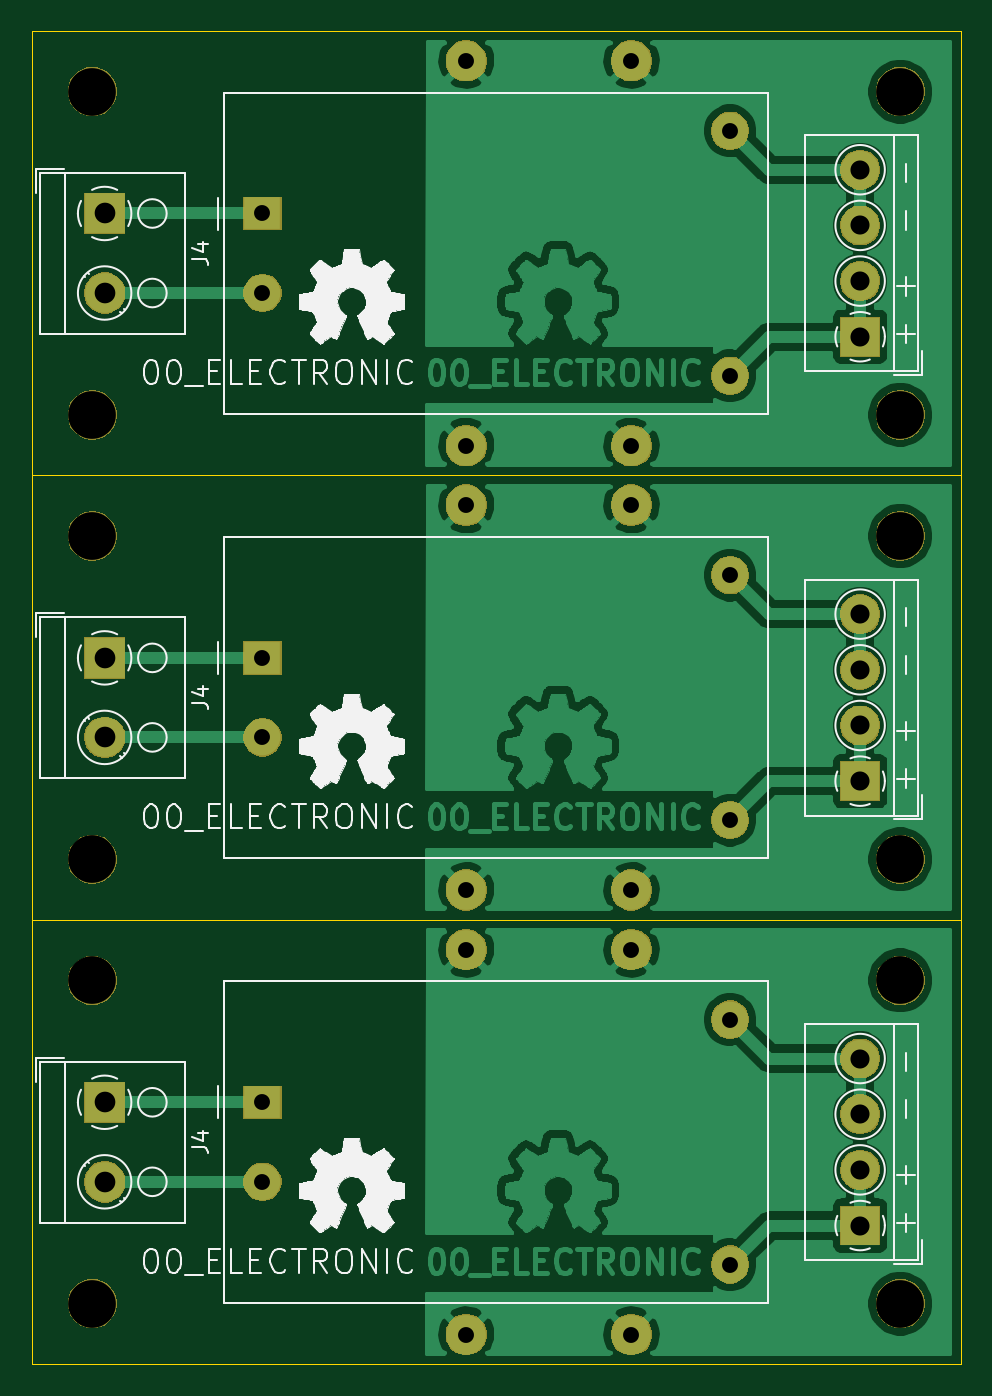
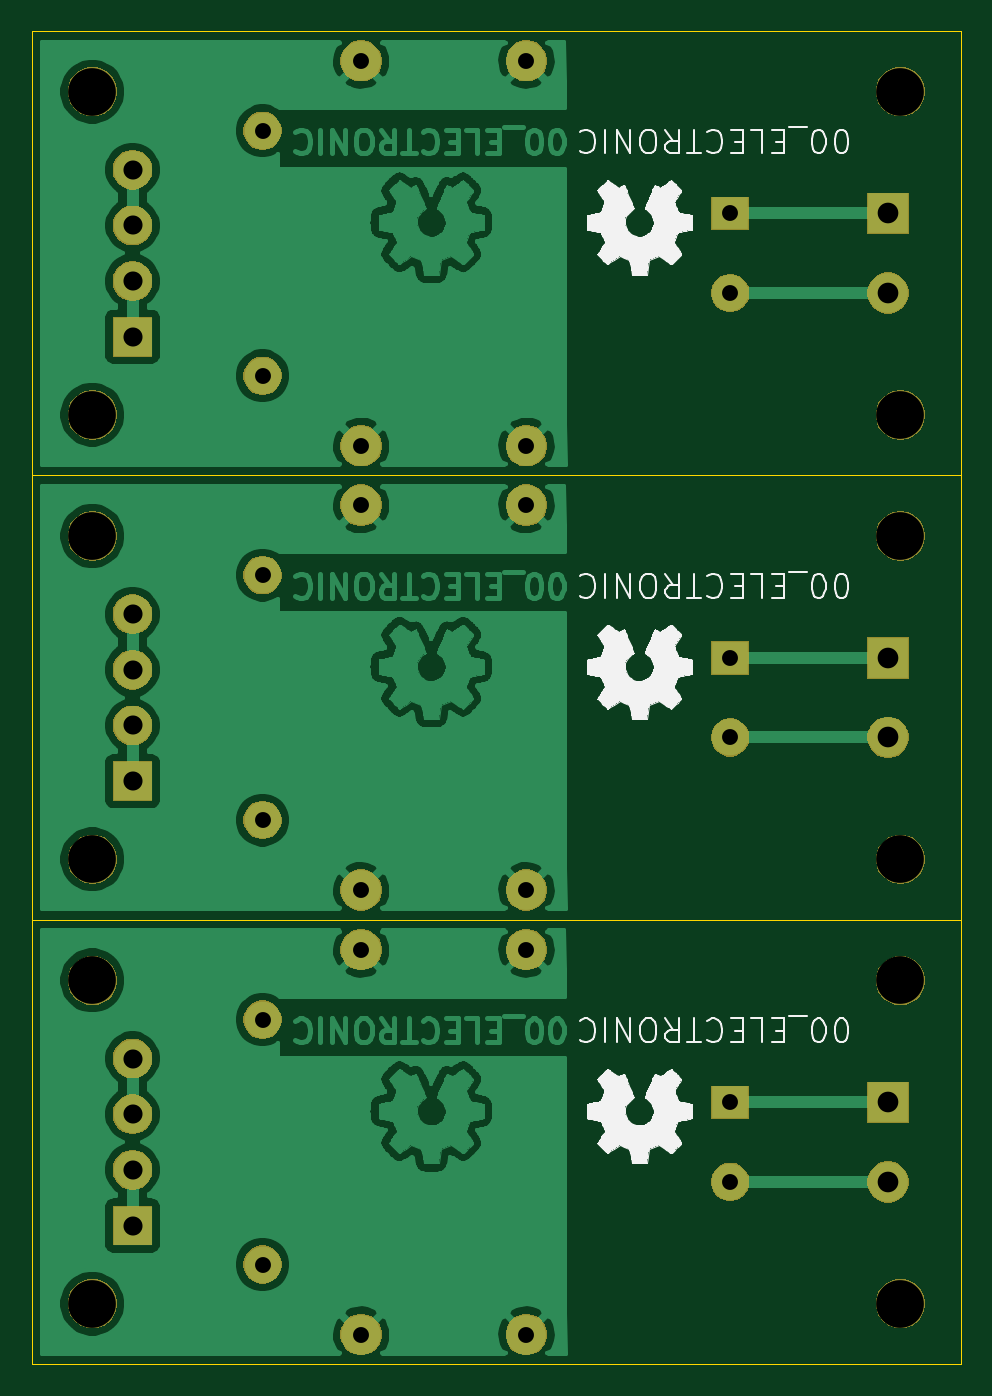
Circuit board: 9 layer files. Board 58.4 x 83.8 mm.
- bottom_copper: D00-PANEL-B_Cu.gbr (280924 bytes)
- bottom_mask: D00-PANEL-B_Mask.gbr (48090 bytes)
- bottom_silk: D00-PANEL-B_SilkS.gbr (61666 bytes)
- outline: D00-PANEL-Edge_Cuts.gbr (1107 bytes)
- top_copper: D00-PANEL-F_Cu.gbr (243224 bytes)
- top_mask: D00-PANEL-F_Mask.gbr (48090 bytes)
- top_silk: D00-PANEL-F_SilkS.gbr (70540 bytes)
- drill: D00-PANEL-NPTH.drl (538 bytes)
- drill: D00-PANEL-PTH.drl (1084 bytes)

=== bottom_copper: D00-PANEL-B_Cu.gbr (280924 bytes, source omitted) ===
=== bottom_mask: D00-PANEL-B_Mask.gbr (48090 bytes, source omitted) ===
=== bottom_silk: D00-PANEL-B_SilkS.gbr (61666 bytes, source omitted) ===
=== outline: D00-PANEL-Edge_Cuts.gbr ===
G04 #@! TF.GenerationSoftware,KiCad,Pcbnew,5.1.5-52549c5~86~ubuntu18.04.1*
G04 #@! TF.CreationDate,2020-09-07T16:02:24-05:00*
G04 #@! TF.ProjectId,,58585858-5858-4585-9858-585858585858,rev?*
G04 #@! TF.SameCoordinates,Original*
G04 #@! TF.FileFunction,Profile,NP*
%FSLAX46Y46*%
G04 Gerber Fmt 4.6, Leading zero omitted, Abs format (unit mm)*
G04 Created by KiCad (PCBNEW 5.1.5-52549c5~86~ubuntu18.04.1) date 2020-09-07 16:02:24*
%MOMM*%
%LPD*%
G04 APERTURE LIST*
%ADD10C,0.050000*%
G04 APERTURE END LIST*
D10*
X147533400Y-94041000D02*
X147533400Y-121981000D01*
X147533400Y-66101000D02*
X147533400Y-94041000D01*
X89113400Y-121981000D02*
X147533400Y-121981000D01*
X89113400Y-94041000D02*
X147533400Y-94041000D01*
X89113400Y-94041000D02*
X89113400Y-121981000D01*
X89113400Y-66101000D02*
X89113400Y-94041000D01*
X89113400Y-94041000D02*
X147533400Y-94041000D01*
X89113400Y-66101000D02*
X147533400Y-66101000D01*
X89113400Y-66101000D02*
X147533400Y-66101000D01*
X147533400Y-38161000D02*
X147533400Y-66101000D01*
X89113400Y-38161000D02*
X147533400Y-38161000D01*
X89113400Y-38161000D02*
X89113400Y-66101000D01*
M02*

=== top_copper: D00-PANEL-F_Cu.gbr (243224 bytes, source omitted) ===
=== top_mask: D00-PANEL-F_Mask.gbr (48090 bytes, source omitted) ===
=== top_silk: D00-PANEL-F_SilkS.gbr (70540 bytes, source omitted) ===
=== drill: D00-PANEL-NPTH.drl ===
M48
; DRILL file {KiCad 5.1.5-52549c5~86~ubuntu18.04.1} date lun 07 sep 2020 16:02:21 -05
; FORMAT={-:-/ absolute / metric / decimal}
; #@! TF.CreationDate,2020-09-07T16:02:21-05:00
; #@! TF.GenerationSoftware,Kicad,Pcbnew,5.1.5-52549c5~86~ubuntu18.04.1
; #@! TF.FileFunction,NonPlated,1,2,NPTH
FMAT,2
METRIC
T1C3.000
%
G90
G05
T1
X92.923Y-41.971
X143.723Y-41.971
X92.923Y-90.231
X143.723Y-69.911
X143.723Y-97.851
X143.723Y-90.231
X143.723Y-118.171
X92.923Y-69.911
X143.723Y-62.291
X92.923Y-97.851
X92.923Y-118.171
X92.923Y-62.291
T0
M30

=== drill: D00-PANEL-PTH.drl ===
M48
; DRILL file {KiCad 5.1.5-52549c5~86~ubuntu18.04.1} date lun 07 sep 2020 16:02:21 -05
; FORMAT={-:-/ absolute / metric / decimal}
; #@! TF.CreationDate,2020-09-07T16:02:21-05:00
; #@! TF.GenerationSoftware,Kicad,Pcbnew,5.1.5-52549c5~86~ubuntu18.04.1
; #@! TF.FileFunction,Plated,1,2,PTH
FMAT,2
METRIC
T1C1.000
T2C1.001
T3C1.200
T4C1.300
%
G90
G05
T1
X103.623Y-105.511
X103.623Y-110.511
X133.023Y-100.311
X133.023Y-115.711
X103.623Y-49.631
X103.623Y-54.631
X133.023Y-44.431
X133.023Y-59.831
X103.623Y-77.571
X103.623Y-82.571
X133.023Y-72.371
X133.023Y-87.771
T2
X126.822Y-64.232
X116.434Y-67.97
X116.434Y-64.232
X116.434Y-120.112
X116.434Y-92.172
X116.434Y-40.03
X126.822Y-120.112
X126.822Y-92.172
X126.822Y-95.91
X126.822Y-67.97
X126.822Y-40.03
X116.434Y-95.91
T3
X141.199Y-102.761
X141.199Y-106.261
X141.199Y-109.761
X141.199Y-113.261
X141.199Y-74.821
X141.199Y-78.321
X141.199Y-81.821
X141.199Y-85.321
X141.199Y-46.881
X141.199Y-50.381
X141.199Y-53.881
X141.199Y-57.381
T4
X93.701Y-77.571
X93.701Y-82.571
X93.701Y-49.631
X93.701Y-54.631
X93.701Y-105.511
X93.701Y-110.511
T0
M30
